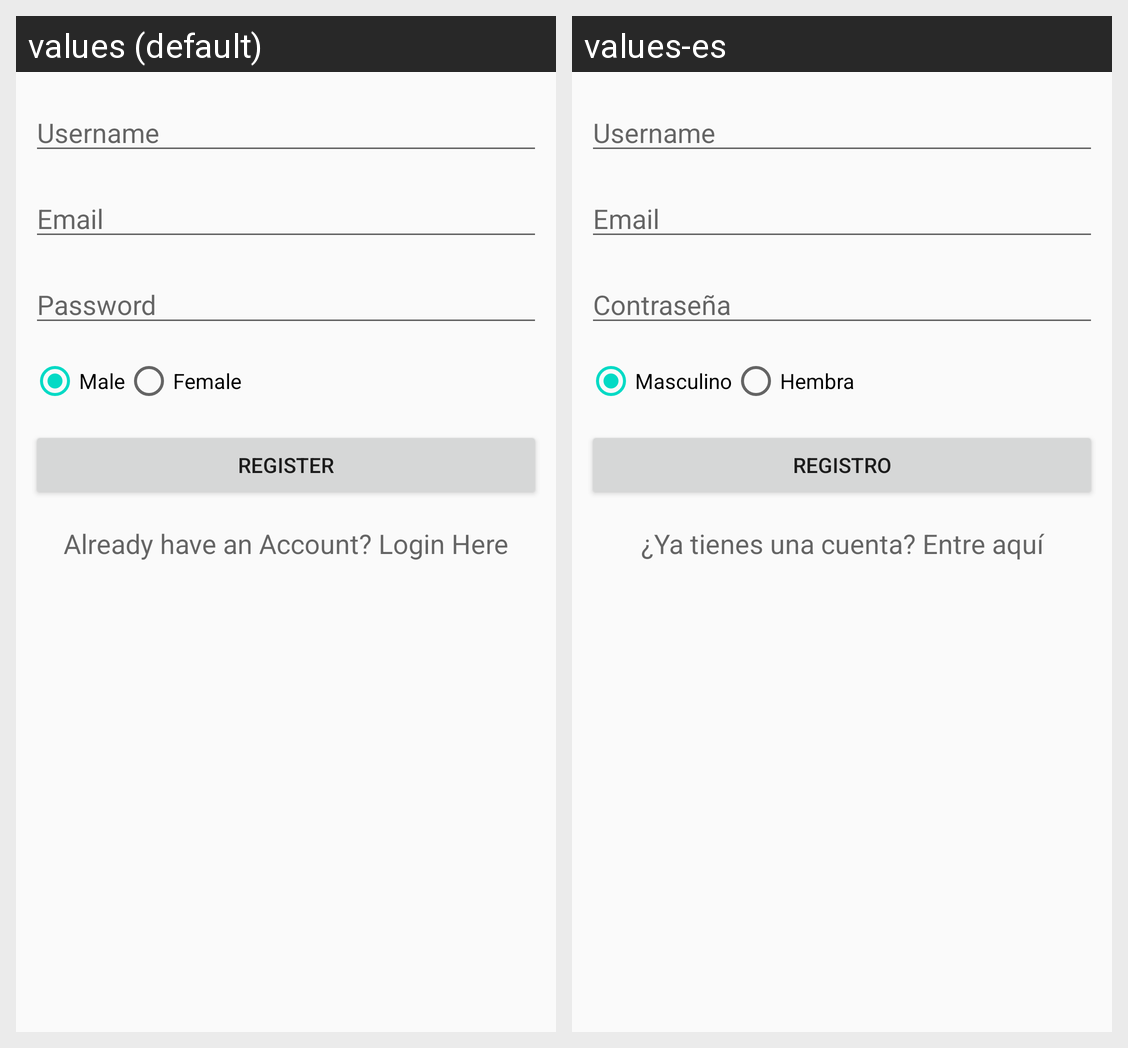

The same Android screen rendered under two of its app's locales, left to right. List the strings drawn on it with the default value and each locale's translation.
Android screen res/layout/activity_registration.xml rendered under 2 locales, left to right: values (default), values-es. Device: Nexus 5 (rendered at 1080×1920; each locale shown at half size, 540×960, under a caption strip naming it); theme AppTheme.
Strings drawn on this screen, with the default value and each locale's value (text and hints the layout hard-codes, and strings that could not be matched under every locale, appear in the picture but are not listed):

username
  values: Username
  values-es: Username

email
  values: Email
  values-es: Email

password
  values: Password
  values-es: Contraseña

male
  values: Male
  values-es: Masculino

female
  values: Female
  values-es: Hembra

register
  values: Register
  values-es: Registro

login_here
  values: Already have an Account? Login Here
  values-es: ¿Ya tienes una cuenta? Entre aquí
